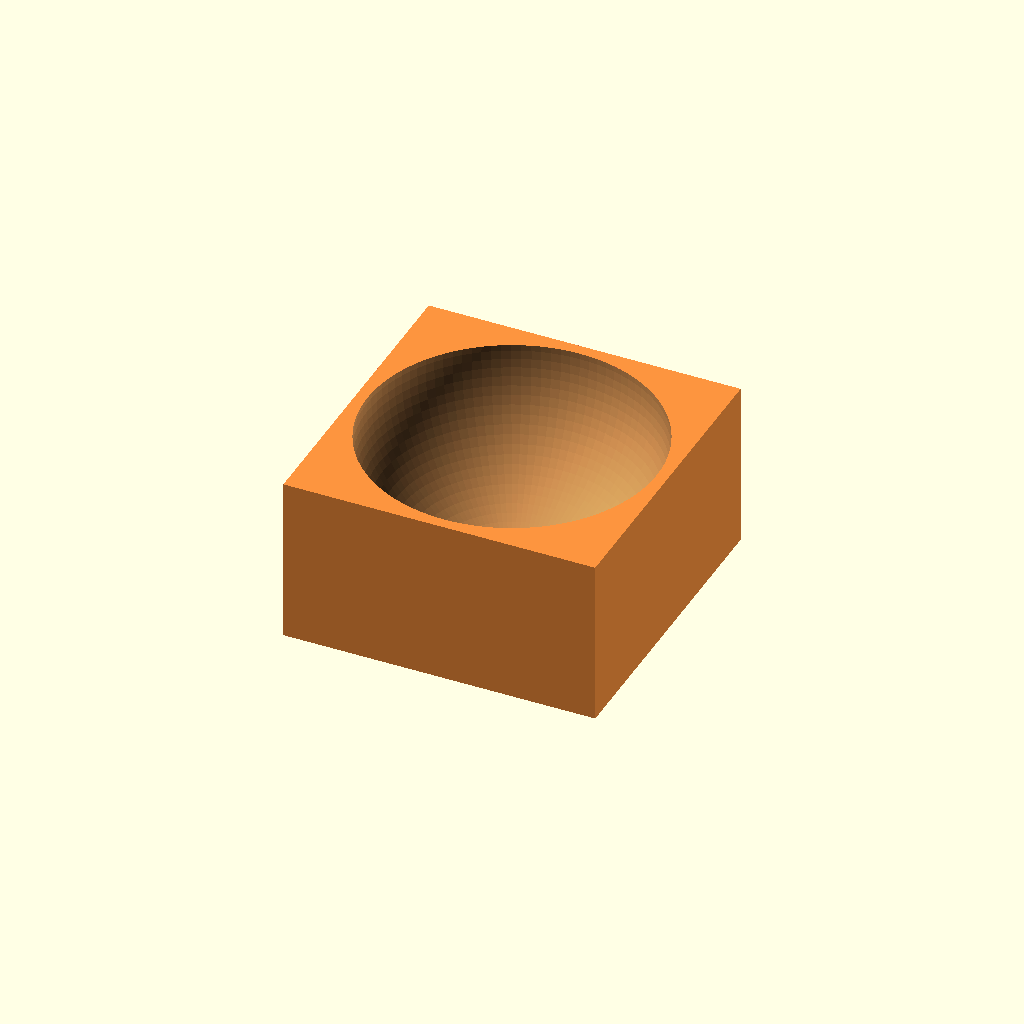
Cell 1: the model at its default parameters.
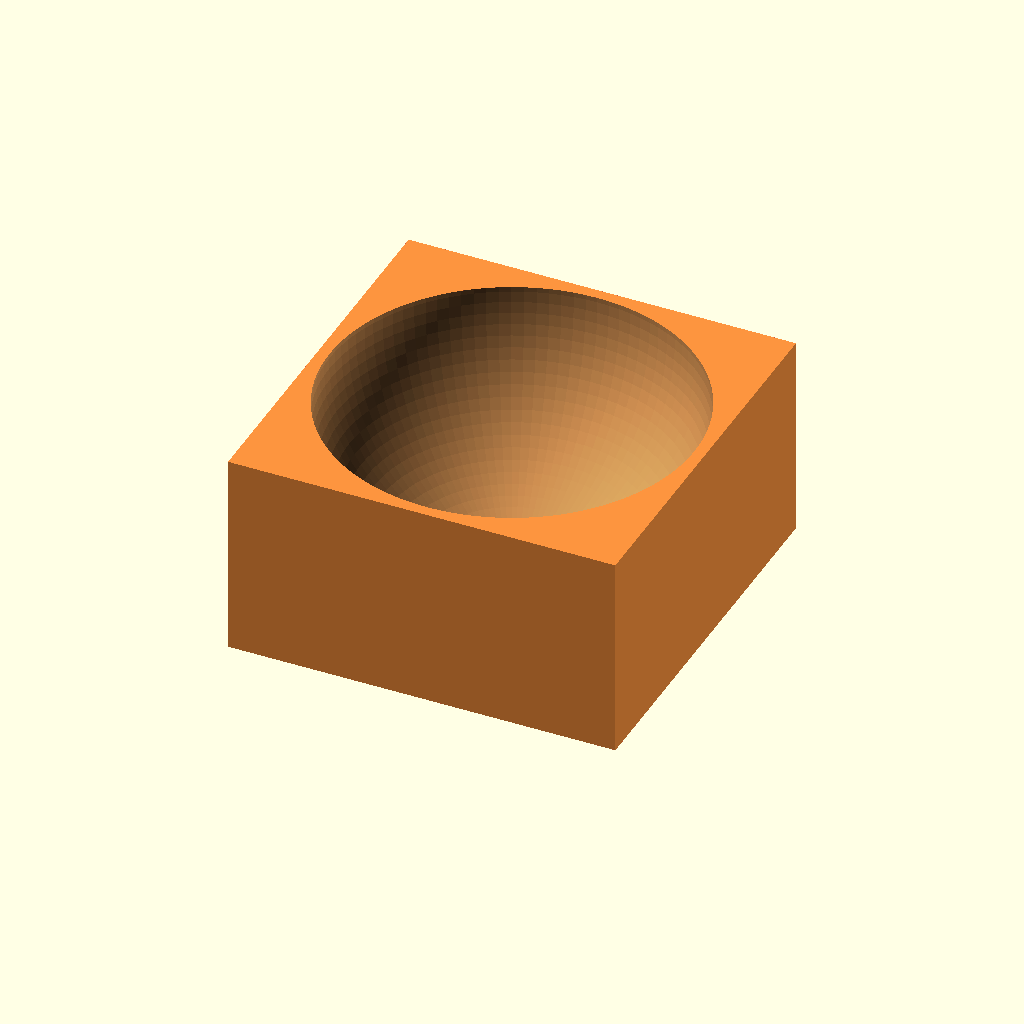
Cell 2 — x set to 20, the other parameters unchanged.
All cells are drawn from one camera (rotation 55°, 0°, 25°, orthographic, colour scheme Cornfield), so only the parameter changes between them.
Source of the model, macos/system/library/openscad/0022_Half_sphere_of_fluid.scad:
// [FL_INDEX: keywords="openscad, 3d_parametric, Half_sphere_of_fluid, csg_solid" | COT="Parametric OpenSCAD design from 3DCodeverse"]
// Title: Half sphere of fluid

//This script puts a half sphere depression in a cube - to be used for reactionware testing
// volume sphere is 4/3*pi*r^3 so volume of half sphere=(3*x/(4*3.14))^(1/3)
// area is 4*pi*r^2
//fluid in mL , 1mL=1000mm^3

//Defines the mL of fluid
x=10; 


a=10*pow(3/4*x/3.14, 0.3333);

module reactor()
{
difference (){
#translate([-a-1,-a-1,-1])cube([2*a+2,2*a+2,a+2]);
sphere(r=a, $fn=100);
}
}

rotate([180,0,0])translate([0,0,-a-1]) reactor(); //place on platform to print
Parameter table extracted from the source (name, type, default, range or options):
x: number, default 10
